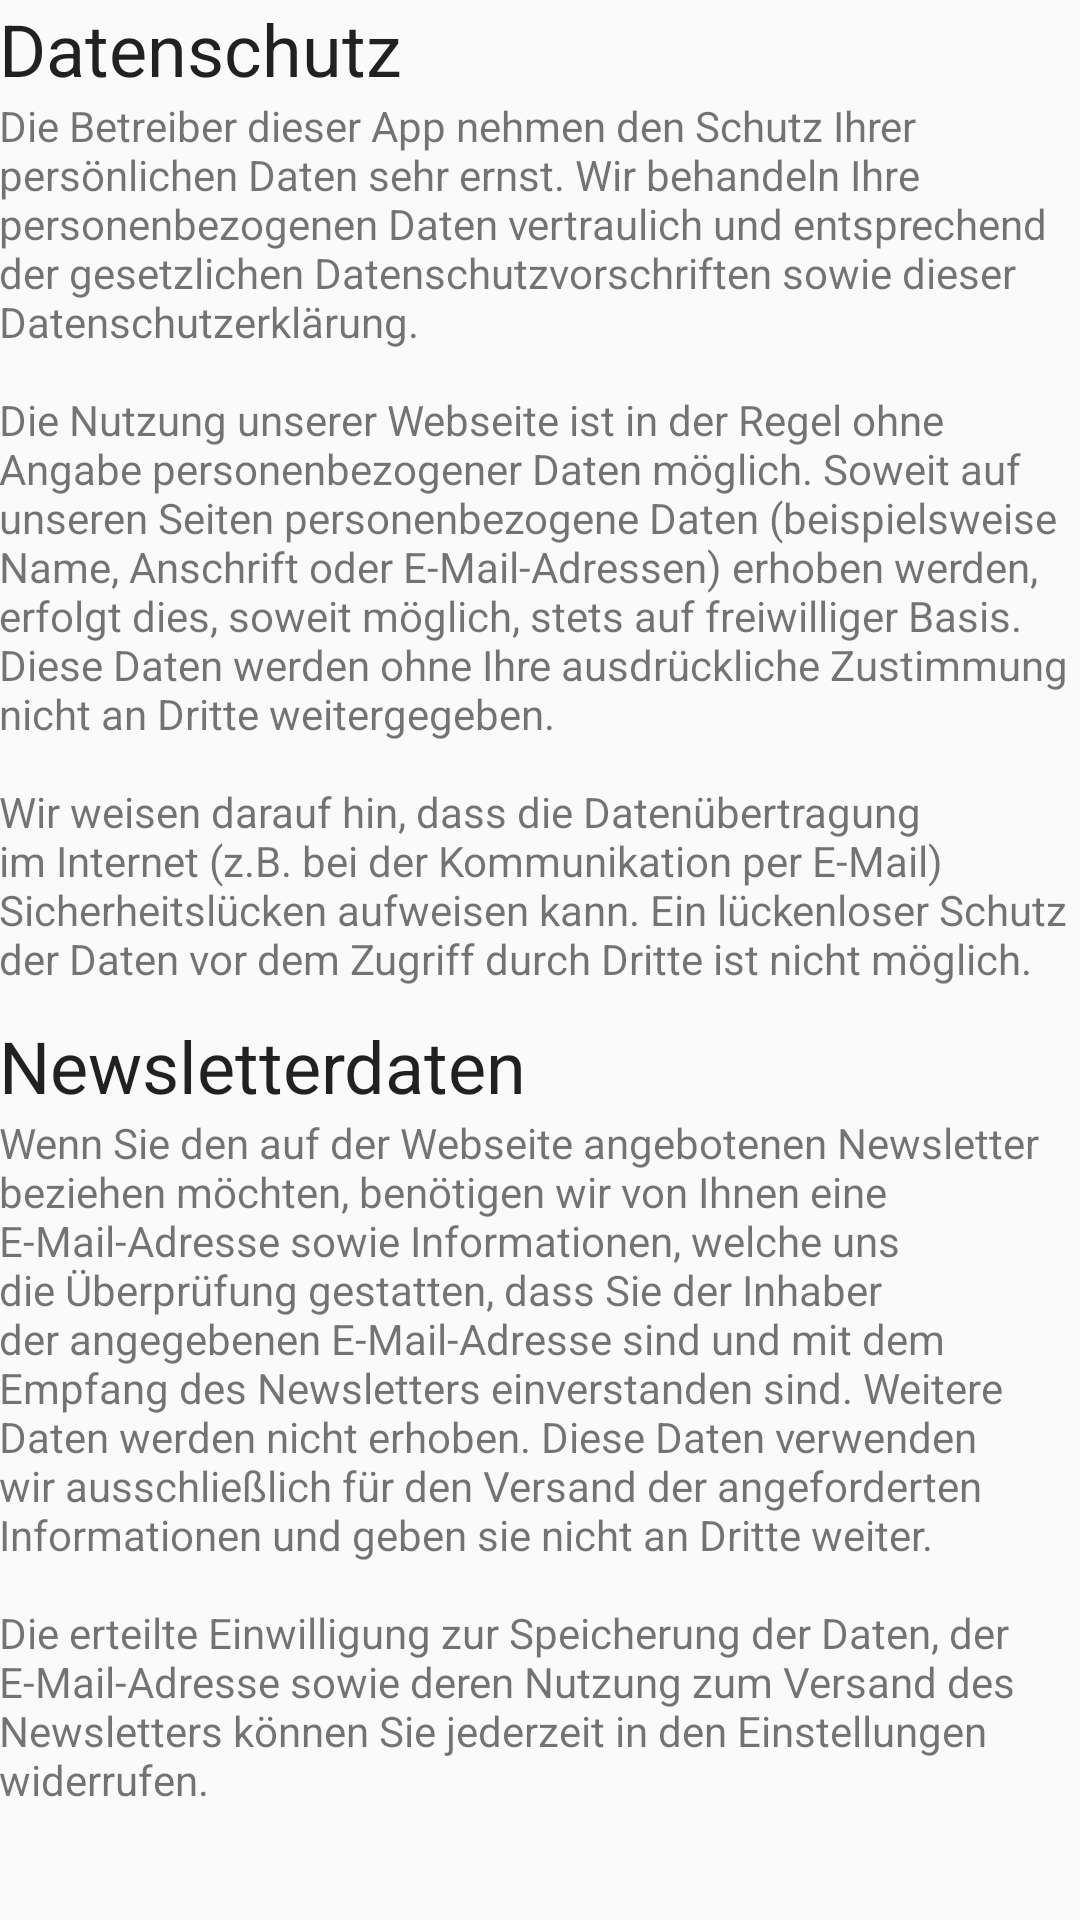

The Android layout XML behind this screen, and the referenced resources:
<!-- AndroidManifest.xml: application theme AppTheme -->
<!-- res/layout/activity_security.xml -->
<?xml version="1.0" encoding="utf-8"?>
<RelativeLayout xmlns:android="http://schemas.android.com/apk/res/android"
    xmlns:tools="http://schemas.android.com/tools"
    android:id="@+id/activity_security"
    android:layout_width="match_parent"
    android:layout_height="match_parent"
    tools:context="koeglbauer_mittlboeck_wiesinger.diplomarbeit.htlgrieskirchen.at.reitapp.SecurityActivity">

    <ScrollView
        android:layout_width="match_parent"
        android:layout_height="match_parent"

        android:layout_alignParentTop="true"
        android:layout_alignParentStart="true">

        <LinearLayout
            android:layout_width="match_parent"
            android:layout_height="wrap_content"
            android:orientation="vertical"
            android:paddingBottom="@dimen/activity_vertical_margin"
            android:paddingLeft="@dimen/activity_horizontal_margin"
            android:paddingRight="@dimen/activity_horizontal_margin"
            android:paddingTop="@dimen/activity_vertical_margin">

            <TextView
                android:text="@string/activity_security_label"
                android:layout_width="match_parent"
                android:layout_height="wrap_content"
                android:id="@+id/textView"
                android:textAppearance="@android:style/TextAppearance.Material.Headline" />

            <TextView
                android:text="@string/security_string"
                android:layout_width="match_parent"
                android:layout_height="wrap_content"
                android:id="@+id/textView2" />

            <TextView
                android:text="@string/newsletterdaten"
                android:layout_width="match_parent"
                android:layout_height="wrap_content"
                android:id="@+id/textView3"
                android:textAppearance="@android:style/TextAppearance.Material.Headline"
                android:layout_marginTop="10dp"/>

            <TextView
                android:text="@string/newsletter_string"
                android:layout_width="match_parent"
                android:layout_height="wrap_content"
                android:id="@+id/textView4" />
        </LinearLayout>
    </ScrollView>
</RelativeLayout>
<!-- resources referenced by this layout -->
<resources>
  <string name="activity_security_label">Datenschutz</string>
  <string name="newsletter_string">Wenn Sie den auf der Webseite angebotenen Newsletter beziehen möchten, benötigen wir von Ihnen eine E-Mail-Adresse sowie Informationen, welche uns die Überprüfung gestatten, dass Sie der Inhaber der angegebenen E-Mail-Adresse sind und mit dem Empfang des Newsletters einverstanden sind. Weitere Daten werden nicht erhoben. Diese Daten verwenden wir ausschließlich für den Versand der angeforderten Informationen und geben sie nicht an Dritte weiter.\n\nDie erteilte Einwilligung zur Speicherung der Daten, der E-Mail-Adresse sowie deren Nutzung zum Versand des Newsletters können Sie jederzeit in den Einstellungen widerrufen.</string>
  <string name="newsletterdaten">Newsletterdaten</string>
  <string name="security_string">Die Betreiber dieser App nehmen den Schutz Ihrer persönlichen Daten sehr ernst. Wir behandeln Ihre personenbezogenen Daten vertraulich und entsprechend der gesetzlichen Datenschutzvorschriften sowie dieser Datenschutzerklärung.\n\nDie Nutzung unserer Webseite ist in der Regel ohne Angabe personenbezogener Daten möglich. Soweit auf unseren Seiten personenbezogene Daten (beispielsweise Name, Anschrift oder E-Mail-Adressen) erhoben werden, erfolgt dies, soweit möglich, stets auf freiwilliger Basis. Diese Daten werden ohne Ihre ausdrückliche Zustimmung nicht an Dritte weitergegeben.\n\nWir weisen darauf hin, dass die Datenübertragung im Internet (z.B. bei der Kommunikation per E-Mail) Sicherheitslücken aufweisen kann. Ein lückenloser Schutz der Daten vor dem Zugriff durch Dritte ist nicht möglich.</string>
  <style name="AppTheme" parent="Theme.AppCompat.Light.DarkActionBar">
          
          <item name="colorPrimary">@color/colorPrimary</item>
          <item name="colorPrimaryDark">@color/colorPrimaryDark</item>
          <item name="colorAccent">@color/colorAccent</item>
      </style>
  <color name="colorPrimary">#2d962f</color>
  <color name="colorPrimaryDark">#008000</color>
  <color name="colorAccent">#2D962F</color>
</resources>
